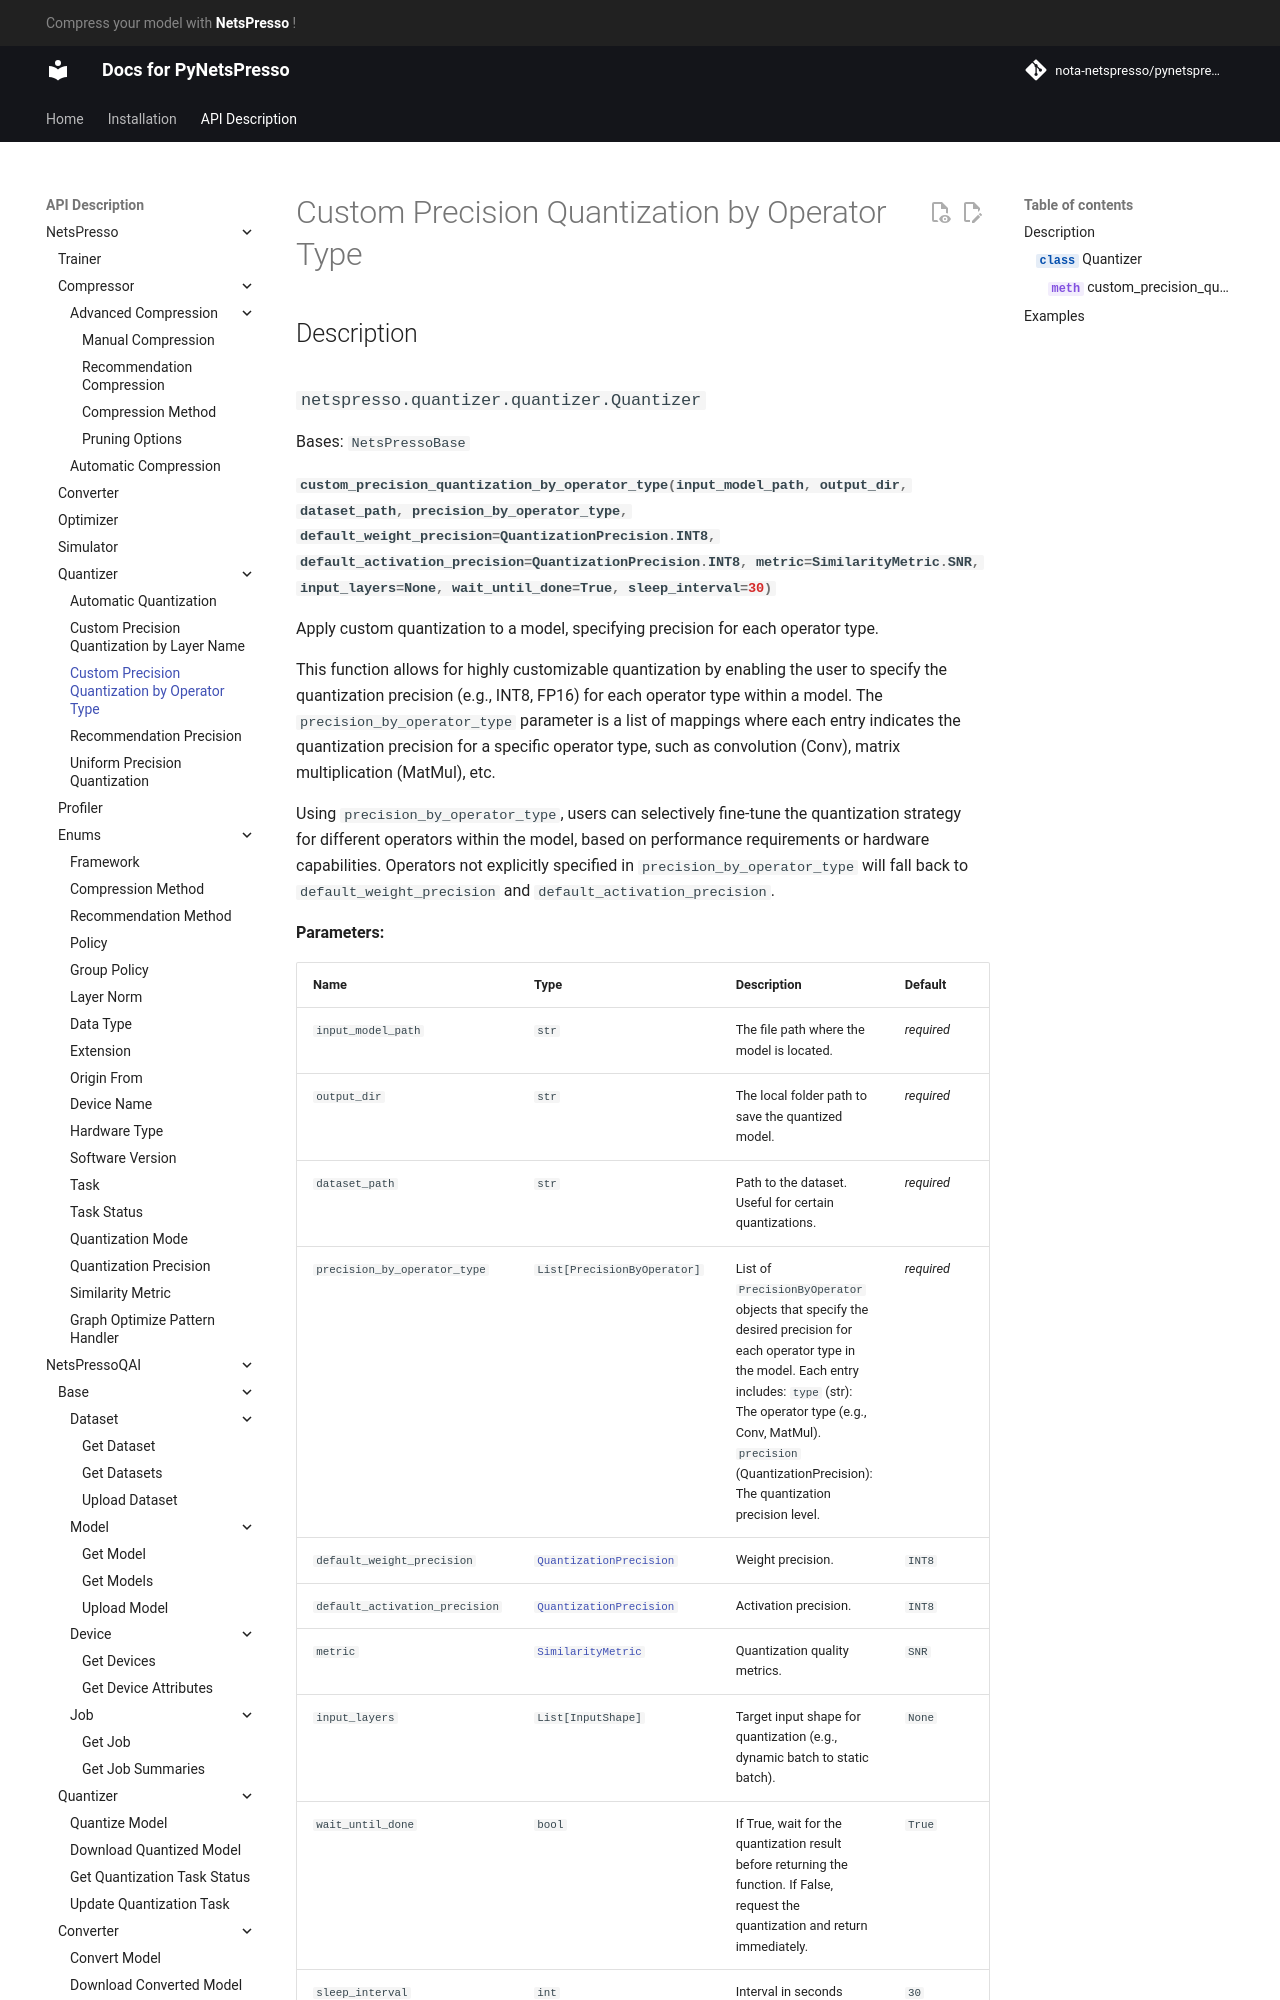

repository: Nota-NetsPresso/PyNetsPresso · page: description/netspresso/quantizer/custom_precision_quantization_by_operator_type/index.html · generator: mkdocs

# Custom Precision Quantization by Operator Type

## Description

::: netspresso.quantizer.quantizer.Quantizer
    handler: python
    options:
      members:
        - custom_precision_quantization_by_operator_type
      heading_level: 3
      show_root_heading: true
      show_source: false
      show_symbol_type_toc: true
